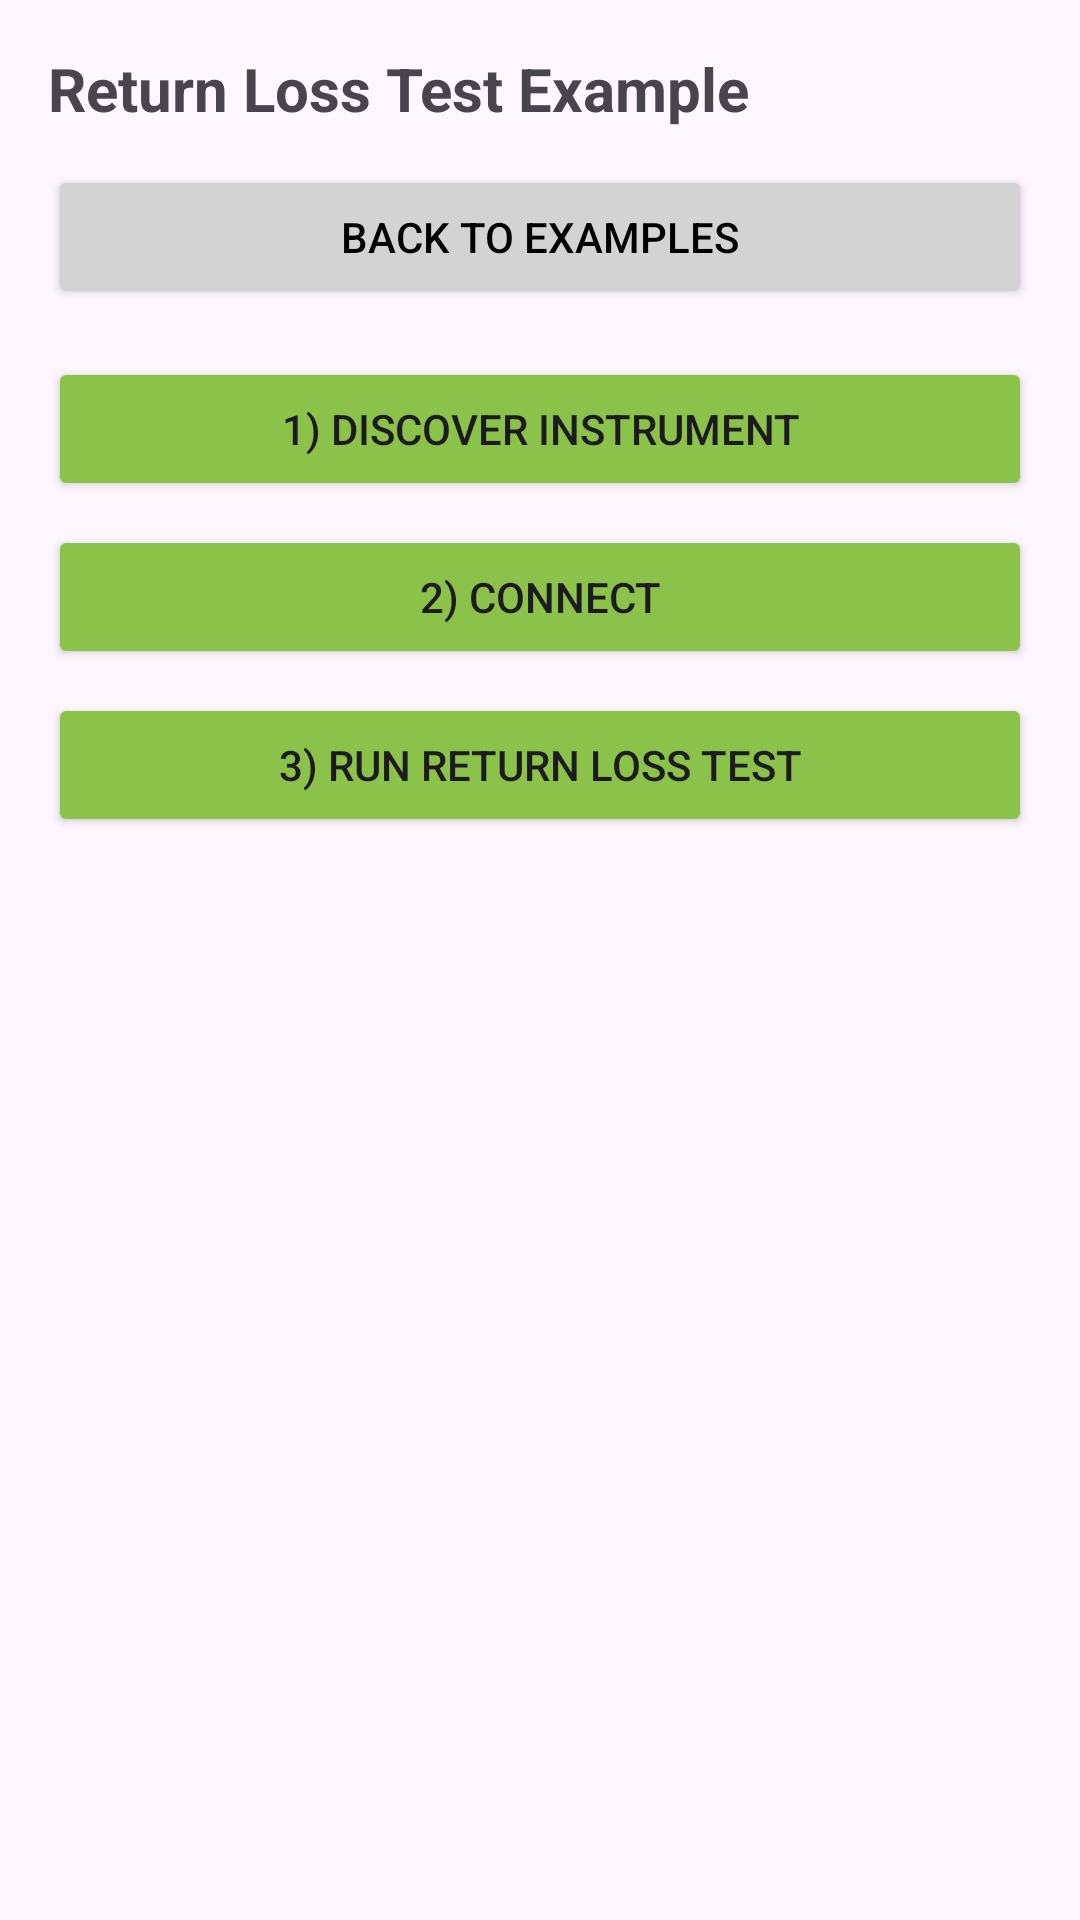

The Android layout XML behind this screen, and the referenced resources:
<!-- AndroidManifest.xml: activity theme Theme.Unify3SdkExample -->
<!-- res/layout/activity_return_loss_test.xml -->
<?xml version="1.0" encoding="utf-8"?>
<ScrollView xmlns:android="http://schemas.android.com/apk/res/android"
    android:layout_width="match_parent"
    android:layout_height="match_parent">

    <LinearLayout
        android:layout_width="match_parent"
        android:layout_height="wrap_content"
        android:orientation="vertical"
        android:padding="16dp">

        <TextView
            android:layout_width="match_parent"
            android:layout_height="wrap_content"
            android:text="@string/return_loss_example_title"
            android:textSize="20sp"
            android:textStyle="bold" />

        <Button
            android:id="@+id/backToExamplesButton"
            android:layout_width="match_parent"
            android:layout_height="wrap_content"
            android:layout_marginTop="12dp"
            android:backgroundTint="#D3D3D3"
            android:textColor="#000000"
            android:text="@string/back_to_examples" />

        <Button
            android:id="@+id/discoverButton"
            android:layout_width="match_parent"
            android:layout_height="wrap_content"
            android:layout_marginTop="16dp"
            android:backgroundTint="#8BC34A"
            android:text="@string/discover_instrument" />

        <Button
            android:id="@+id/connectButton"
            android:layout_width="match_parent"
            android:layout_height="wrap_content"
            android:layout_marginTop="8dp"
            android:backgroundTint="#8BC34A"
            android:text="@string/connect_instrument" />

        <Button
            android:id="@+id/runTestButton"
            android:layout_width="match_parent"
            android:layout_height="wrap_content"
            android:layout_marginTop="8dp"
            android:backgroundTint="#8BC34A"
            android:text="@string/run_return_loss_test" />

        <com.google.android.material.progressindicator.LinearProgressIndicator
            android:id="@+id/progressBar"
            android:layout_width="match_parent"
            android:layout_height="wrap_content"
            android:layout_marginTop="16dp"
            android:visibility="gone" />

        <TextView
            android:id="@+id/statusText"
            android:layout_width="match_parent"
            android:layout_height="wrap_content"
            android:layout_marginTop="12dp"
            android:minHeight="120dp"
            android:textSize="14sp" />
    </LinearLayout>
</ScrollView>
<!-- resources referenced by this layout -->
<resources>
  <string name="back_to_examples">Back to Examples</string>
  <string name="connect_instrument">2) Connect</string>
  <string name="discover_instrument">1) Discover Instrument</string>
  <string name="return_loss_example_title">Return Loss Test Example</string>
  <string name="run_return_loss_test">3) Run Return Loss Test</string>
  <style name="Theme.Unify3SdkExample" parent="Theme.Material3.DayNight.NoActionBar" />
</resources>
